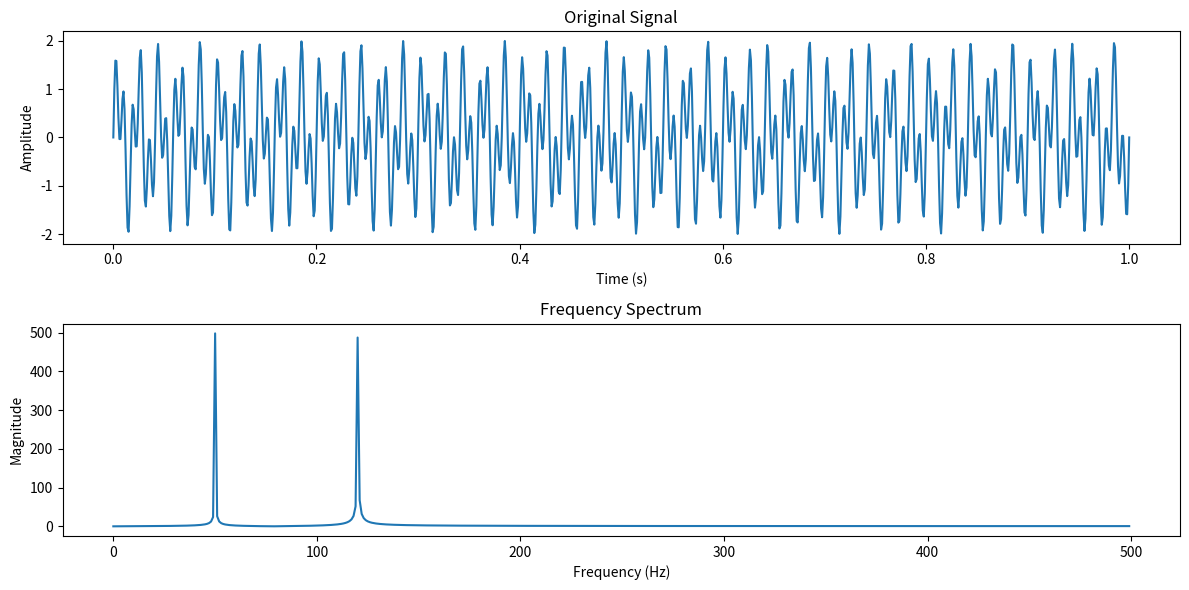

This chart was generated by the following Python code:
import numpy as np
import matplotlib.pyplot as plt
from scipy.fftpack import fft

# 生成一个复合信号，包含两个频率成分
sampling_rate = 1000
t = np.linspace(0, 1, sampling_rate)
signal = np.sin(2 * np.pi * 50 * t) + np.sin(2 * np.pi * 120 * t)

# 计算傅里叶变换
fft_signal = fft(signal)

# 频率轴
frequencies = np.fft.fftfreq(len(fft_signal), 1/sampling_rate)

# 绘制信号和频谱
plt.figure(figsize=(12, 6))

plt.subplot(2, 1, 1)
plt.plot(t, signal)
plt.title("Original Signal")
plt.xlabel("Time (s)")
plt.ylabel("Amplitude")

plt.subplot(2, 1, 2)
plt.plot(frequencies[:len(frequencies)//2], np.abs(fft_signal)[:len(frequencies)//2])
plt.title("Frequency Spectrum")
plt.xlabel("Frequency (Hz)")
plt.ylabel("Magnitude")

plt.tight_layout()
plt.show()
